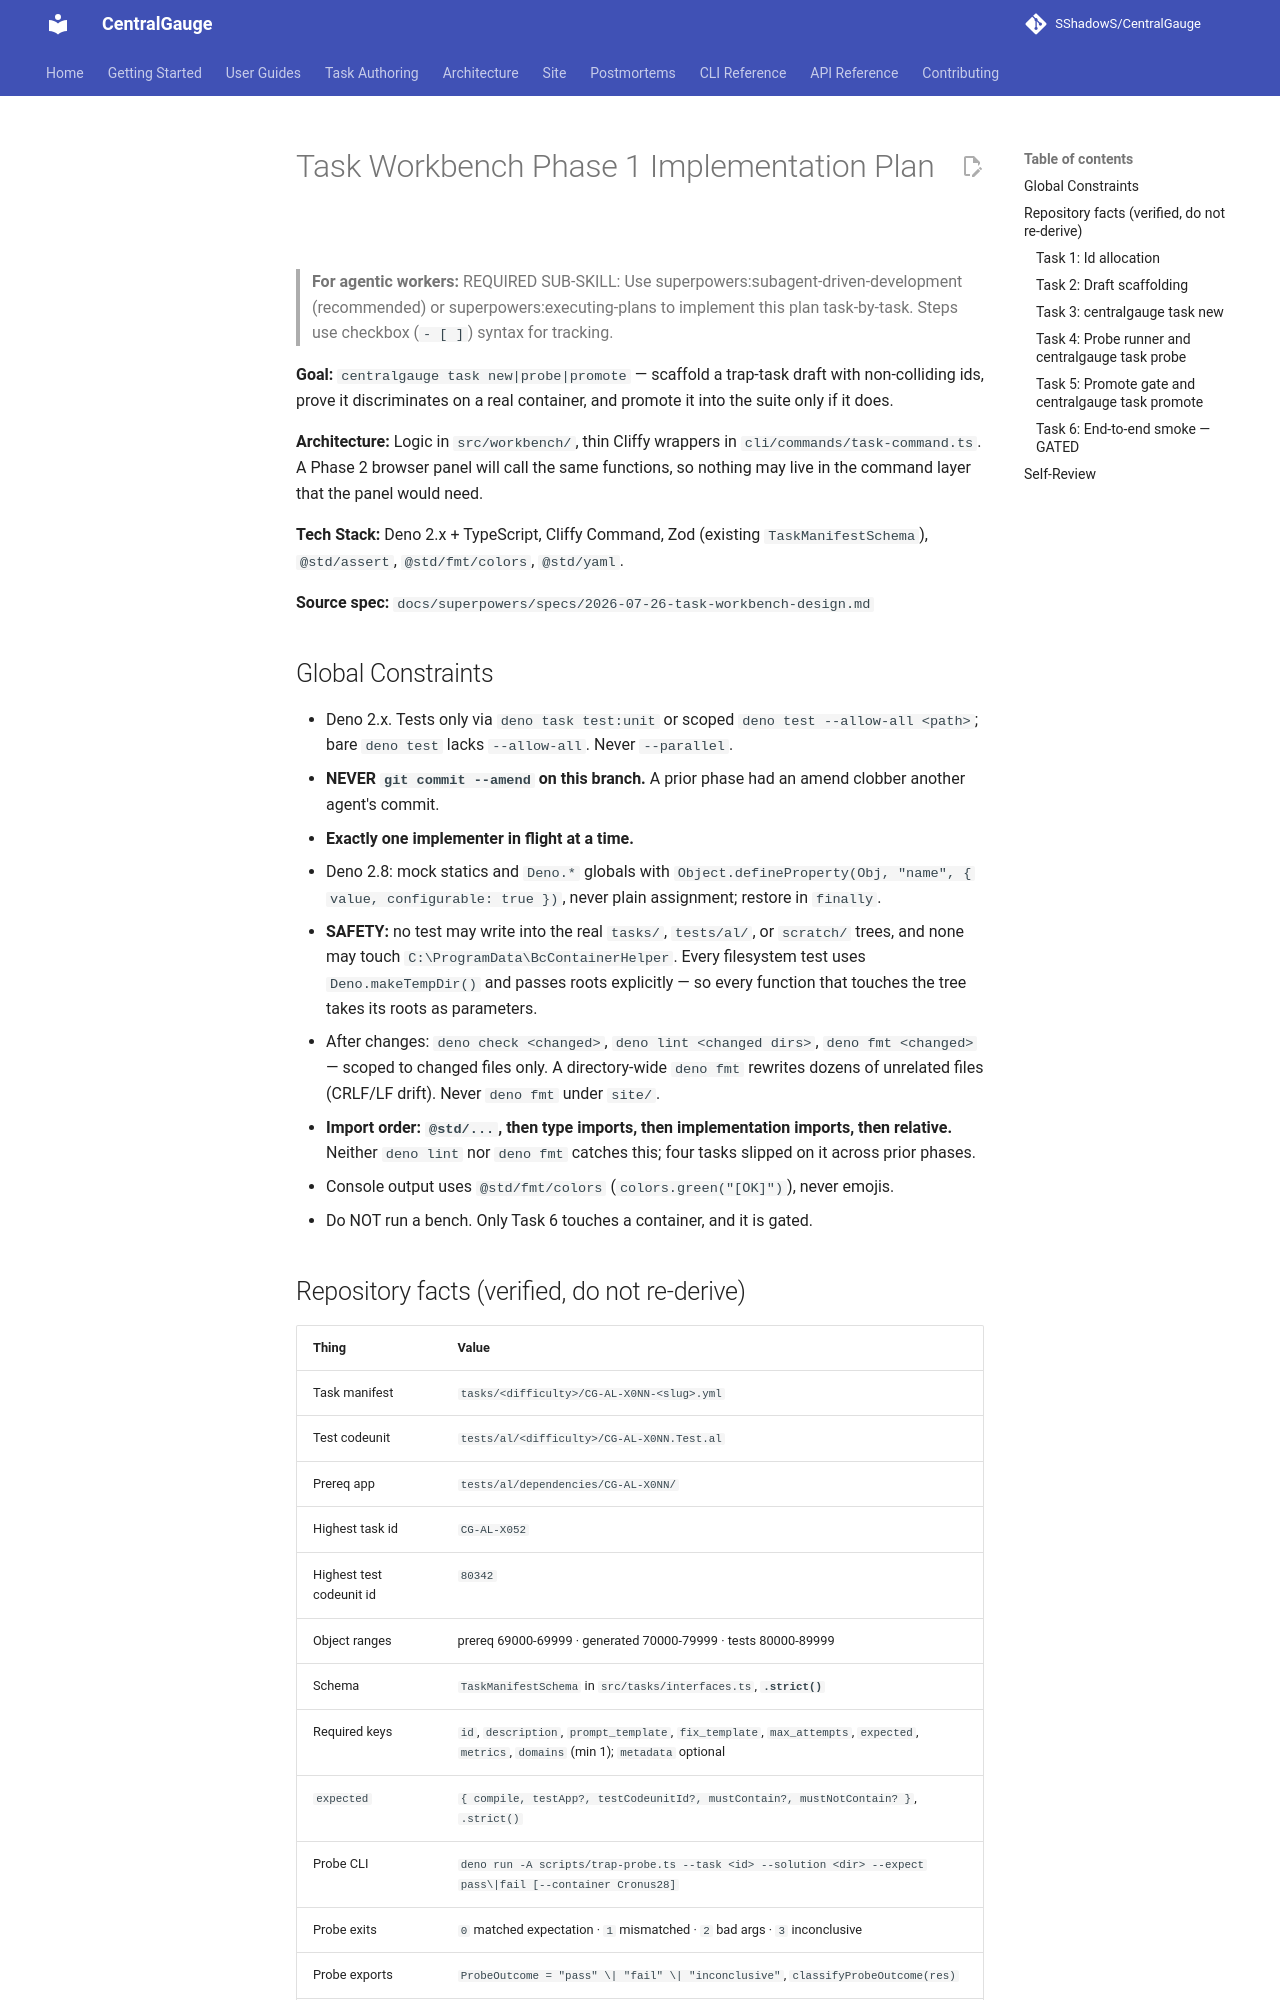

repository: SShadowS/CentralGauge · page: superpowers/plans/2026-07-26-task-workbench-phase1/index.html · generator: mkdocs

# Task Workbench Phase 1 Implementation Plan

> **For agentic workers:** REQUIRED SUB-SKILL: Use superpowers:subagent-driven-development (recommended) or superpowers:executing-plans to implement this plan task-by-task. Steps use checkbox (`- [ ]`) syntax for tracking.

**Goal:** `centralgauge task new|probe|promote` — scaffold a trap-task draft with non-colliding ids, prove it discriminates on a real container, and promote it into the suite only if it does.

**Architecture:** Logic in `src/workbench/`, thin Cliffy wrappers in `cli/commands/task-command.ts`. A Phase 2 browser panel will call the same functions, so nothing may live in the command layer that the panel would need.

**Tech Stack:** Deno 2.x + TypeScript, Cliffy Command, Zod (existing `TaskManifestSchema`), `@std/assert`, `@std/fmt/colors`, `@std/yaml`.

**Source spec:** `docs/superpowers/specs/2026-07-26-task-workbench-design.md`

## Global Constraints

- Deno 2.x. Tests only via `deno task test:unit` or scoped `deno test --allow-all <path>`; bare `deno test` lacks `--allow-all`. Never `--parallel`.
- **NEVER `git commit --amend` on this branch.** A prior phase had an amend clobber another agent's commit.
- **Exactly one implementer in flight at a time.**
- Deno 2.8: mock statics and `Deno.*` globals with `Object.defineProperty(Obj, "name", { value, configurable: true })`, never plain assignment; restore in `finally`.
- **SAFETY:** no test may write into the real `tasks/`, `tests/al/`, or `scratch/` trees, and none may touch `C:\ProgramData\BcContainerHelper`. Every filesystem test uses `Deno.makeTempDir()` and passes roots explicitly — so every function that touches the tree takes its roots as parameters.
- After changes: `deno check <changed>`, `deno lint <changed dirs>`, `deno fmt <changed>` — scoped to changed files only. A directory-wide `deno fmt` rewrites dozens of unrelated files (CRLF/LF drift). Never `deno fmt` under `site/`.
- **Import order: `@std/...`, then type imports, then implementation imports, then relative.** Neither `deno lint` nor `deno fmt` catches this; four tasks slipped on it across prior phases.
- Console output uses `@std/fmt/colors` (`colors.green("[OK]")`), never emojis.
- Do NOT run a bench. Only Task 6 touches a container, and it is gated.

## Repository facts (verified, do not re-derive)

| Thing | Value |
|---|---|
| Task manifest | `tasks/<difficulty>/CG-AL-X0NN-<slug>.yml` |
| Test codeunit | `tests/al/<difficulty>/CG-AL-X0NN.Test.al` |
| Prereq app | `tests/al/dependencies/CG-AL-X0NN/` |
| Highest task id | `CG-AL-X052` |
| Highest test codeunit id | `80342` |
| Object ranges | prereq 69000-69999 · generated 70000-79999 · tests 80000-89999 |
| Schema | `TaskManifestSchema` in `src/tasks/interfaces.ts`, **`.strict()`** |
| Required keys | `id`, `description`, `prompt_template`, `fix_template`, `max_attempts`, `expected`, `metrics`, `domains` (min 1); `metadata` optional |
| `expected` | `{ compile, testApp?, testCodeunitId?, mustContain?, mustNotContain? }`, `.strict()` |
| Probe CLI | `deno run -A scripts/trap-probe.ts --task <id> --solution <dir> --expect pass\|fail [--container Cronus28]` |
| Probe exits | `0` matched expectation · `1` mismatched · `2` bad args · `3` inconclusive |
| Probe exports | `ProbeOutcome = "pass" \| "fail" \| "inconclusive"`, `classifyProbeOutcome(res)` |
| Sanity container | Cronus28 only (others 401) |
| Command registration | `registerXCommand(cliAny)` in `cli/centralgauge.ts`, exported from `cli/commands/mod.ts` |

---
